pico-8 play session: mixed d-pad (fixed 12-tick cycle), after a click and taps of 🅾, ❎, 🅾+❎, 🅾 in the second before t = 0

[t = 1 s] mixed d-pad (1.2s cycle ×~1): → ← ↑ ↓ + 🅾/❎ taps, ~1s
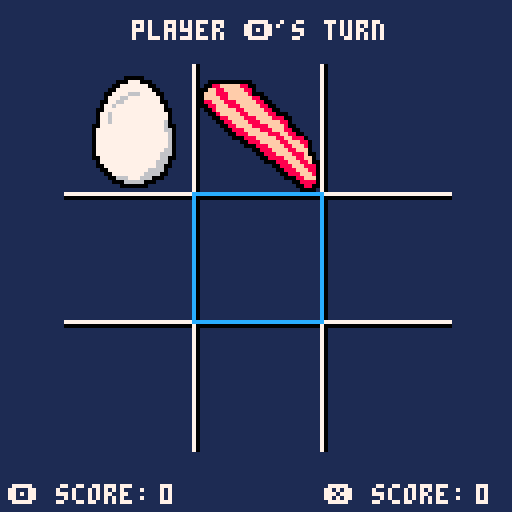
[t = 2 s] mixed d-pad (1.2s cycle ×~1): → ← ↑ ↓ + 🅾/❎ taps, ~2s
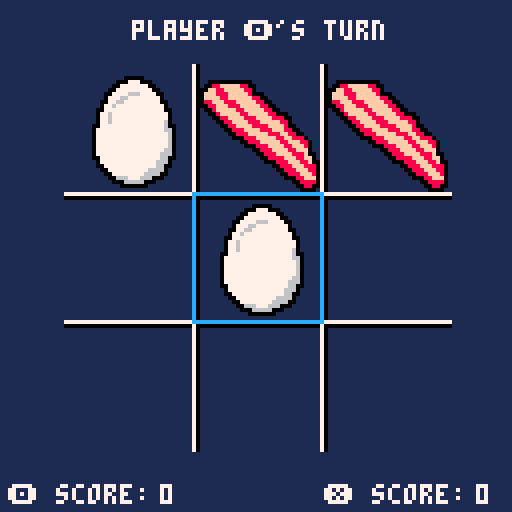
[t = 4 s] mixed d-pad (1.2s cycle ×~3): → ← ↑ ↓ + 🅾/❎ taps, ~4s
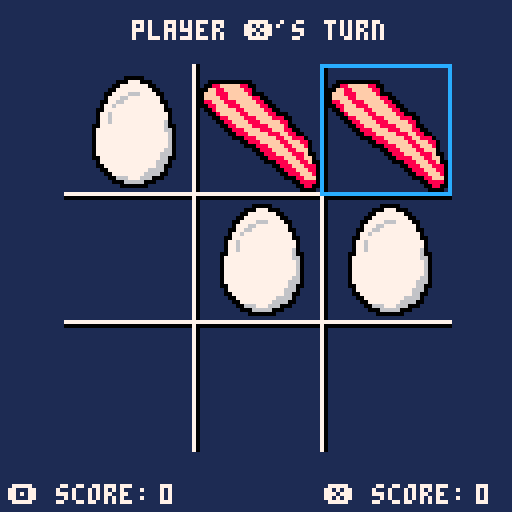
[t = 8 s] mixed d-pad (1.2s cycle ×~6): → ← ↑ ↓ + 🅾/❎ taps, ~8s
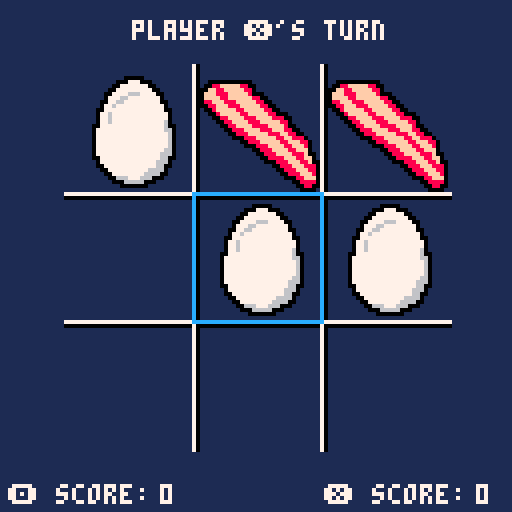

pico-8 cartridge
version 43
__lua__
--the old family game is
--back with a new look!

--board definitions--
--independent variables--
b_x=16
b_y=16
b_size=96
--dependent variables--
t1=b_size/3
t2=2*b_size/3

function _init()
	cls()
	reset_game()
	game_state=5
	score_lim=2
	press_start_blink=1
	arrow_pos=0
	palt(0,false)
	palt(4,true)
	soundflag=0
	--game_state legend
	--0 draw
	--1 player circle win
	--2 player cross win
	--3 game ocurring
	--4 menu
	--5 press start
	menuitem(1, "main menu", function()
    load("main_menu.p8")
    end)
  menuitem(2, "before enemy combat", function()
    load("waffles_erics_copy.p8")
    end)
end

function _draw()
	cls()
	rectfill(0,0,128,128,1) --background color
	if(game_state>3) then
		sspr(0,0,24,24,27,9,72,72) --title 
		sspr(32,0,5,5,26,112,10,10) --pico icon
		print("built in pico-8",40,115,7)
	end
	if(press_start_blink<16 and game_state==5) then
		print("press 🅾️ button!",32,94,7)
	elseif(game_state==4) then
		spr(3,30,89+arrow_pos*11) --arrow in menu
		print("start game",35,89,7)
		print("best out of:",35,100,7)
		print(score_lim*2-1,86,100,7)
	elseif(game_state<4) then
		symbol_draw()
		board_draw()
		selector_draw(12)
		score_draw()
		if(game_state==1) then
			if(score[1]==score_lim) then
				print("player 🅾️ wins match!",24,5)
			else
				print("player 🅾️ scores!",32,5)
			end
		elseif(game_state==2) then
			if(score[2]==score_lim) then
				print("player ❎ wins match!",24,5)
			else
				print("player ❎ scores!",32,5)
			end
		elseif(game_state==0) then
			print("draw!",56,5)
		elseif(game_state==3 and who==1) then
			print("player 🅾️'s turn",33,5)
		elseif(game_state==3 and who==2) then
			print("player ❎'s turn",33,5)
		end
	end
end

function _update()
	if(game_state==5)then
		press_start_blink+=1
		if(press_start_blink==30) then
			press_start_blink=1
		end
		if(btnp(4)) then 
			game_state=4 
		end
		if(btnp(5)) then return_to_overworld() end
	elseif(game_state==4) then
		if(btnp(2) or btnp(3)) then
			arrow_pos = 1 - arrow_pos
		elseif(arrow_pos==0 and btnp(4)) then
			game_state=3
		elseif(btnp(5)) then return_to_overworld() 
		elseif(arrow_pos==1) then
			if(btnp(0) and score_lim>1) then score_lim-=1
			elseif(btnp(1)  and score_lim<8) then score_lim+=1
			end
		end
	elseif(game_state<4) then
		--move selector--
		if(btnp(0) and p_pos[1]>1) then p_pos[1]-=1
		elseif(btnp(1) and p_pos[1]<3) then p_pos[1]+=1
		elseif(btnp(2) and p_pos[2]>1) then p_pos[2]-=1
		elseif(btnp(3) and p_pos[2]<3) then p_pos[2]+=1 
		end
		--press--
		if(btnp(4)) then 
			if(game_state==3 and st[p_pos[1]+3*(p_pos[2]-1)]==0) then
				st[p_pos[1]+3*(p_pos[2]-1)]=who
				who = 3 - who
				soundflag=who
			elseif(game_state<3) then
				reset_board()
				if(score[1]==score_lim or score[2]==score_lim) then
					reset_game()
				end
			end
		end
		--wincheck--
		if(game_state==3) then
			if(st[1]==1 and st[2]==1 and st[3]==1) then end_game(1)
			elseif(st[4]==1 and st[5]==1 and st[6]==1) then end_game(1)
			elseif(st[7]==1 and st[8]==1 and st[9]==1) then end_game(1)
			elseif(st[1]==1 and st[4]==1 and st[7]==1) then end_game(1)
			elseif(st[2]==1 and st[5]==1 and st[8]==1) then end_game(1)
			elseif(st[3]==1 and st[6]==1 and st[9]==1) then end_game(1)
			elseif(st[1]==1 and st[5]==1 and st[9]==1) then end_game(1)
			elseif(st[3]==1 and st[5]==1 and st[7]==1) then end_game(1)
			
			elseif(st[1]==2 and st[2]==2 and st[3]==2) then end_game(2)
			elseif(st[4]==2 and st[5]==2 and st[6]==2) then end_game(2)
			elseif(st[7]==2 and st[8]==2 and st[9]==2) then end_game(2)
			elseif(st[1]==2 and st[4]==2 and st[7]==2) then end_game(2)
			elseif(st[2]==2 and st[5]==2 and st[8]==2) then end_game(2)
			elseif(st[3]==2 and st[6]==2 and st[9]==2) then end_game(2)
			elseif(st[1]==2 and st[5]==2 and st[9]==2) then end_game(2)
			elseif(st[3]==2 and st[5]==2 and st[7]==2) then end_game(2)
			
			elseif(st[1]~=0 and st[2]~=0 and st[3]~=0 and st[4]~=0 and st[5]~=0 and st[6]~=0 and st[7]~=0 and st[8]~=0 and st[9]~=0) then end_game(0) end
		end
	end
	soundcheck()
end

function soundcheck()
	if(soundflag==1) then sfx(1) --x played
	elseif(soundflag==2) then sfx(3) --o played
	elseif(soundflag==3) then sfx(2) --o wins
	elseif(soundflag==4) then sfx(0) end --x wins
	soundflag=0
end

function end_game(who)
	if(who==1) then 
		score[1]+=1
		game_state=1
		soundflag=3
	elseif(who==2) then 
		score[2]+=1
		game_state=2
		soundflag=4
	else
		game_state=0
	end
end
	
function reset_board()
	--init board--
	st={0,0,0,
		0,0,0,
		0,0,0}
	p_pos={1,1}
	--who's turn--
	game_state=3
end

function reset_game()
	who=1
	reset_board()
	score={0,0}
	game_state=4
end

function board_draw()
	--pretas
	color(0)
	line(b_x+t1+1,b_y,b_x+t1+1,b_y+b_size)
	line(b_x+t2+1,b_y,b_x+t2+1,b_y+b_size)
	line(b_x,b_y+t1+1,b_x+b_size,b_y+t1+1)
	line(b_x,b_y+t2+1,b_x+b_size,b_y+t2+1)
	--brancas
	color(7)
	line(b_x+t1,b_y,b_x+t1,b_y+b_size)
	line(b_x+t2,b_y,b_x+t2,b_y+b_size)
	line(b_x,b_y+t1,b_x+b_size,b_y+t1)
	line(b_x,b_y+t2,b_x+b_size,b_y+t2)
end

function selector_draw(c)
	sx1=b_x+p_pos[1]*t1
	sy1=b_y+p_pos[2]*t1
	sx0=sx1-t1
	sy0=sy1-t1
	rect(sx0,sy0,sx1,sy1,c)
end

function symbol_draw()
  for a=1,3 do
    for b=1,3 do
      local v = st[a+3*(b-1)]
      if v~=0 then
        local cx = b_x + (a-1)*t1 + 1
        local cy = b_y + (b-1)*t1 + 1
        local sid = v==1 and 5 or 9
        sspr((sid%16)*8, (sid\16)*8, 32, 32, cx, cy, 32, 32)
      end
    end
  end
end


function score_draw()
	color(7)
	print("🅾️ score:",2,121)
	print("❎ score:",81,121)
	print(score[1],40,121)
	print(score[2],119,121)
end

function return_to_overworld()
 cartdata("fightbufferv1")
 local pts = score[1] + score[2]
 dset(1, pts)
 dset(2, 1)
 load("between_level.p8")
end
__gfx__
77777770477777047777777074444444448444441111111111111111111111111111111111111111111111111111111111111111000000000000000000000000
71111170471117047111117077444444497f44441111111111111111111111111111111111111111111111111111111111111111000000000000000000000000
77717770477177047177777077744444a777e4441111111111111100000111111111111111111111111111111111111111111111000000000000000000000000
007170004071704471700004774444444b7d44441111111111110007770001111111111111100000000000111111111111111111000000000000000000000000
4471704447717704717777707444444444c4444411111111111007777777001111111111110088fffff880011111111111111111000000000000000000000000
447170444711170471111170444444444444444411111111110077777777700111111111100ff88fffff88011111111111111111000000000000000000000000
44777044477777047777777044444444444444441111111110077776667777001111111110fff888fffff8000111111111111111000000000000000000000000
44000044400000040000000044444444444444441111111110777667777777701111111110ffff88ffffff880011111111111111000000000000000000000000
7777777077777770777777700000000000000000111111110077667777777770011111111088fff888fffff88001111111111111000000000000000000000000
71111170711111707111117000000000000000001111111107767777777777770111111110088fff888fffff8800111111111111000000000000000000000000
77717770777771707177777000000000000000001111111007777777777777770011111111008fffff88fffff880011111111111000000000000000000000000
007170007111117071700004000000000000000011111110776777777777777770111111111008fffff88fffff88000111111111000000000000000000000000
44717044717771707177777000000000000000001111111077677777777777777011111111110088ffff888ffff8880011111111000000000000000000000000
447170447111117071111170000000000000000011111110776777777777777760111111111110088ffff888fffff88011111111000000000000000000000000
4477704477777770777777700000000000000000111111007777777777777777600111111111110088ffff8888ffff8001111111000000000000000000000000
440000440000000000000000000000000000000011111107777777777777777766011111111111100888ffff888fff8800111111000000000000000000000000
7777777077777770777777700000000000000000111111077777777777777777760111111111111100888fffff888ff880011111000000000000000000000000
711111707111117071111170000000000000000011111107777777777777777776011111111111111000888fffff88ff88801111000000000000000000000000
7771777071777170717771700000000000000000111111077777777777777777760111111111111111100888fffff88fff880111000000000000000000000000
007170007170717071111170000000000000000011111107777777777777777776011111111111111111000888ffff88fff80111000000000000000000000000
4471704471777170717777700000000000000000111111077777777777777777660111111111111111111100888ffff88fff0111000000000000000000000000
44717044711111707111117000000000000000001111110777777777777777766601111111111111111111100888ffff888f0011000000000000000000000000
4477704477777770777777700000000000000000111111007777777777777776600111111111111111111111008888fff88ff011000000000000000000000000
44000044000000000000000000000000000000001111111077777777777777666011111111111111111111111000888fff88f001000000000000000000000000
000000000000000000000000000000000000000011111110077777777777776600111111111111111111111111100888fff88801000000000000000000000000
0000000000000000000000000000000000000000111111110077777777776666011111111111111111111111111100888fff8801000000000000000000000000
00000000000000000000000000000000000000001111111110077777777666600111111111111111111111111111100888fff801000000000000000000000000
000000000000000000000000000000000000000011111111110066677766600011111111111111111111111111111100088fff01000000000000000000000000
00000000000000000000000000000000000000001111111111100066666000111111111111111111111111111111111100888801000000000000000000000000
00000000000000000000000000000000000000001111111111111000000011111111111111111111111111111111111110088001000000000000000000000000
00000000000000000000000000000000000000001111111111111111111111111111111111111111111111111111111111000011000000000000000000000000
00000000000000000000000000000000000000001111111111111111111111111111111111111111111111111111111111111111000000000000000000000000
